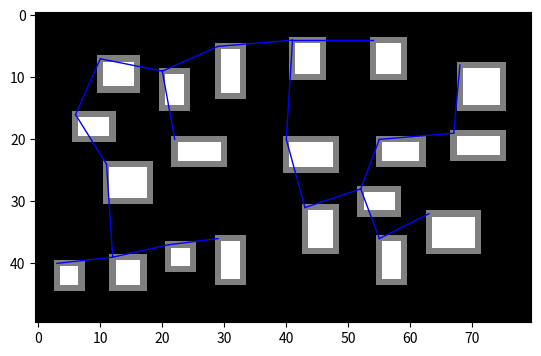

Reproduce this figure in Python.
import numpy as np
import matplotlib.pyplot as plt
import random
import heapq 
import math

#class to create a point
class Point:
    def __init__(self,x,y):
        self.x = x
        self.y = y

    def __repr__(self):
        return f"Point({self.x}, {self.y})"

#class to make a triangle object of 3 rooms    
class Triangle:
    def __init__(self,p1,p2,p3):
        self.rooms=[p1,p2,p3]
        self.edges = [(p1,p2), (p2,p3), (p3,p1)]

    #using matrix det to identify if the given room inside the triangle.
    def circumcircle_contains(self,point):
        ax, ay = self.rooms[0].x, self.rooms[0].y
        bx, by = self.rooms[1].x, self.rooms[1].y
        cx, cy = self.rooms[2].x, self.rooms[2].y
        dx, dy = point.x, point.y

        a = ax - dx
        b = ay - dy
        c = (ax**2 + ay**2) - (dx**2 + dy**2)
        d = bx - dx
        e = by - dy
        f = (bx**2 + by**2) - (dx**2 + dy**2)
        g = cx - dx
        h = cy - dy
        i = (cx**2 + cy**2) - (dx**2 + dy**2)

        det = a * (e * i - f * h) - b * (d * i - f * g) + c * (d * h - e * g)

        return det > 0
    
    def __repr__(self):
        return f"Triangle({self.rooms[0]}, {self.rooms[1]}, {self.rooms[2]})"

#class for node
class Room:
    def __init__(self,x,y):
        self.name = f"{x},{y}"
        self.x = x
        self.y = y
        self.neighbors = []
        
    def addNeighbor(self,neighbor):
        if any(neighbor == n[0] for n in self.neighbors):
            return
        weight = abs(self.x-neighbor.x) + abs(self.y - neighbor.y)
        self.neighbors.append((neighbor,weight))

    def __repr__(self):
        return f"Room {self.name}"
    
    def __lt__(self, other):        
        return (self.x, self.y) < (other.x, other.y)

        
#bowyer_watson algoritm
def bowyer_watson(points):

    #geting min max coordinates for super triangle
    min_x = min(p.x for p in points)
    max_x = max(p.x for p in points)
    min_y = min(p.y for p in points)
    max_y = max(p.y for p in points)

    delta_x = max_x - min_x
    delta_y = max_y - min_y

    max_delta = max(delta_x,delta_y)

    #make a super triangle based on max delta
    super_triangle = Triangle(Point(min_x - 10 * max_delta, min_y - max_delta),
                              Point(min_x + 10 * max_delta, min_y - max_delta),
                              Point(max_x, min_y + 10 * max_delta))

    triangles = [super_triangle]

    #algoritm core.
    # for evry point we check if the point is inside the existing triangles. if it is the triangle is a bad triangle and we make a new triangles. 
    for point in points:
        bad_triangles = []
        for triangle in triangles:
            if triangle.circumcircle_contains(point):
                bad_triangles.append(triangle)
        polygon = []
        for triangle in bad_triangles:
            for edge in triangle.edges:
                is_shared = any(
                    edge == other_edge or edge[::-1] == other_edge 
                    for other_triangle in bad_triangles if other_triangle != triangle 
                    for other_edge in other_triangle.edges)             
                if not is_shared:
                    polygon.append(edge)

        triangles = [triangle for triangle in triangles if triangle not in bad_triangles]

        for edge in polygon:
            new_triangle = Triangle(edge[0],edge[1],point)
            triangles.append(new_triangle)

    triangles = [triangle for triangle in triangles if all(vert not in super_triangle.rooms for vert in triangle.rooms)]

    return triangles

def mst(rooms):
    new_graph = []
    visited = set()
    min_heap = []

    def add_edge(room):
        
        visited.add(room)
        for neighbor in room.neighbors:
            if neighbor not in visited:
                #print("hep")
                print(neighbor[1],room,neighbor[0])
                heapq.heappush(min_heap,(neighbor[1],room,neighbor[0]))
        print("done")
    add_edge(rooms[0])

    while min_heap:
        weight, from_room, to_room = heapq.heappop(min_heap)

        if to_room in visited:
            continue

        new_graph.append((from_room,to_room,weight))
        add_edge(to_room)
    
    return new_graph            

    

#base setup for new dungeon
room_count = 20         
dungeonMap = np.zeros((50,80), dtype=int)
rooms = []
min_room_size = 5
max_room_size = 9
dungeon_width = 80
dungeon_height = 50
fail = 0
buff = 3

#making sure that rooms dont overlap
def isValidPos(x,y,width,height):
    global fail
    x_start = x - buff
    y_start = y - buff
    x_end = x + width + buff
    y_end = y + height + buff


    
    for i in range(y_start, y_end):
        for j in range(x_start, x_end):
            if dungeonMap[i, j] != 0:                
                fail+=1    
                return False
    return True

#function to place room.
def place_room():    
    room_width = random.randint(min_room_size, max_room_size)
    room_height = random.randint(min_room_size, max_room_size)
    #print(room_width," - ",room_height)
    for _ in range(100):  
        x = random.randint(buff, dungeon_width - room_width - buff)
        y = random.randint(buff, dungeon_height - room_height - buff)

        
        if isValidPos(x, y, room_width, room_height):
            rooms.append(Room(x,y))
            for i in range(y, y + room_height):
                for j in range(x, x + room_width):
                    if i == y or i == y + room_height - 1 or j == x or j== x + room_width - 1:
                        dungeonMap[i, j] = 1
                    else:
                        dungeonMap[i, j] = 2
            return True  
    return False  


placed_rooms = 0

#placing rooms one by one making sure thay do not overlap and have a wide enought area in between
while placed_rooms < room_count:
    if place_room():
        placed_rooms += 1
triangles=bowyer_watson(rooms)
#print(triangles)
#using numpy to actually draw a visualisation of a new generated dungeon
plt.imshow(dungeonMap, cmap='gray', vmin=0, vmax=2)

for triangle in triangles:
    #print(triangle)
    triangle.rooms[0].addNeighbor(triangle.rooms[1])
    triangle.rooms[0].addNeighbor(triangle.rooms[2])
    triangle.rooms[1].addNeighbor(triangle.rooms[0])
    triangle.rooms[1].addNeighbor(triangle.rooms[2])
    triangle.rooms[2].addNeighbor(triangle.rooms[0])
    triangle.rooms[2].addNeighbor(triangle.rooms[1])
    x_values = [triangle.rooms[0].x, triangle.rooms[1].x, triangle.rooms[2].x, triangle.rooms[0].x]
    y_values = [triangle.rooms[0].y, triangle.rooms[1].y, triangle.rooms[2].y, triangle.rooms[0].y]
    #plt.plot(x_values, y_values, color='blue', linestyle='-', linewidth=1)

graph = mst(rooms)
for room1, room2, _ in graph:
    plt.plot([room1.x, room2.x], [room1.y, room2.y], 'blue', lw=1)
print(graph)
# for room in rooms:
#     print(room)
# print(rooms[0].neighbors)
# print(len(rooms[0].neighbors))
plt.show()